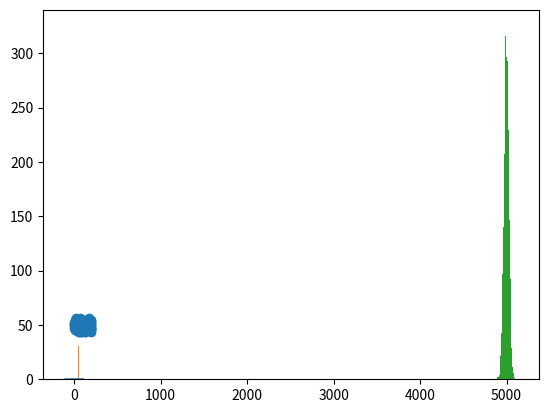

Here is the Python script that generated this plot:
#!/usr/bin/env python
# coding: utf-8

# In[1]:


get_ipython().run_line_magic('matplotlib', 'inline')
import numpy as np
import matplotlib.pyplot as plt
from math import sqrt, pi, exp


# In[2]:


domaine = range(-100,100)
mu = 0  # The mean
sigma = 20 # the standard deviation

# Representation of the Gaussian distribution
f = lambda x : 1/(sqrt(2*pi*pow(sigma,2))) * exp(-pow((x-mu),2)/(2*pow(sigma,2)))
y = [f(x) for x in domaine]
plot = plt.plot(domaine, y)


# In[3]:


# We will consider 100 random variables, each with 200 samples.
matrice_aleatoire = np.random.rand(100,200)
sommes = np.sum(matrice_aleatoire,0)


# In[4]:


print("The shape of the variable sums is {}.".format(sommes.shape))


# In[6]:


# Plotting data
plot = plt.scatter(range(200), sommes)


# In[120]:


# Histogram
plot = plt.hist(sommes)


# In[11]:


# use more data
matrice_aleatoire = np.random.rand(10000, 10000)
sommes = np.sum(matrice_aleatoire,0)
plot = plt.hist(sommes, bins=100)


# In[12]:


print("The empirical mean of our distribution is {}."
      .format(np.mean(sommes)))
print("The empirical mean of the variable generated by the rand function is {}."
      .format(np.mean(np.random.rand(100000))))
print("The empirical variance of our distribution is {}."
      .format(np.var(sommes)))
print("The empirical variance of the variable generated by the rand function is {}."
      .format(np.var(np.random.rand(100000))))


# The average of our distribution is equal to the sum of the averages of the distributions that compose it. Variance is the sum of the variances of the distributions that make up our distribution. Be careful, these properties are valid only because our distributions are independent.

# In[ ]:




